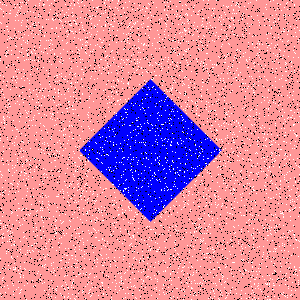

The file beside this chart, header and first rows:
Type, X, Y
Salt, 111, 86
Salt, 147, 72
Salt, 28, 55
Salt, 125, 189
Salt, 152, 45
Salt, 78, 201
Salt, 218, 199
Salt, 276, 14
Salt, 113, 98
Salt, 75, 146
Salt, 279, 279
Salt, 294, 145
Salt, 43, 67
Salt, 54, 53
Salt, 92, 287
Salt, 12, 175
Salt, 65, 173
Salt, 157, 128
Salt, 237, 136
Salt, 27, 188
Salt, 116, 70
Salt, 26, 238
Salt, 216, 65
Salt, 122, 78
Salt, 9, 103
Salt, 179, 54
Salt, 139, 290
Salt, 54, 6
Salt, 18, 208
Salt, 22, 166
Salt, 285, 14
Salt, 257, 153
Salt, 32, 280
Salt, 221, 125
Salt, 33, 188
Salt, 96, 143
Salt, 194, 232
Salt, 187, 19
Salt, 82, 86
Salt, 111, 24
Salt, 263, 86
Salt, 108, 276
Salt, 265, 65
Salt, 268, 89
Salt, 94, 79
Salt, 258, 81
Salt, 282, 294
Salt, 138, 222
Salt, 272, 273
Salt, 237, 68
Salt, 179, 158
Salt, 90, 78
Salt, 35, 53
Salt, 133, 236
Salt, 196, 270
Salt, 299, 101
Salt, 125, 272
Salt, 273, 22
Salt, 227, 38
Salt, 52, 175
... 8,940 more rows
